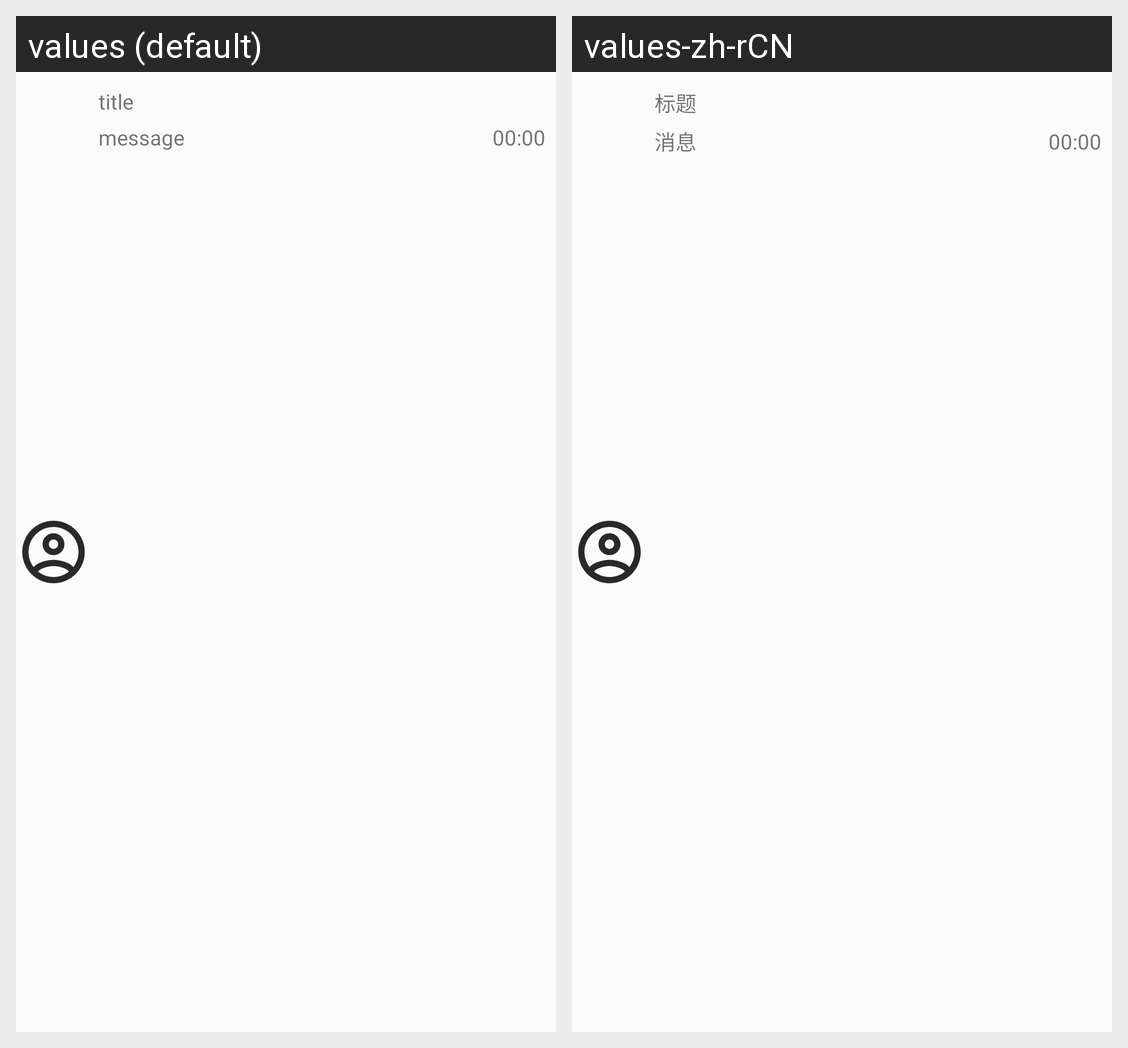

This grid shows one Android layout under two languages. Give, for every string resource on the screen, its name, the default text and each shown locale's text.
Android screen res/layout/recycle_item_message.xml rendered under 2 locales, left to right: values (default), values-zh-rCN. Device: Nexus 5 (rendered at 1080×1920; each locale shown at half size, 540×960, under a caption strip naming it); theme Theme.UrChat.
Strings drawn on this screen, with the default value and each locale's value (text and hints the layout hard-codes, and strings that could not be matched under every locale, appear in the picture but are not listed):

title
  values: title
  values-zh-rCN: 标题

message
  values: message
  values-zh-rCN: 消息

_00_00
  values: 00:00
  values-zh-rCN: 00:00
